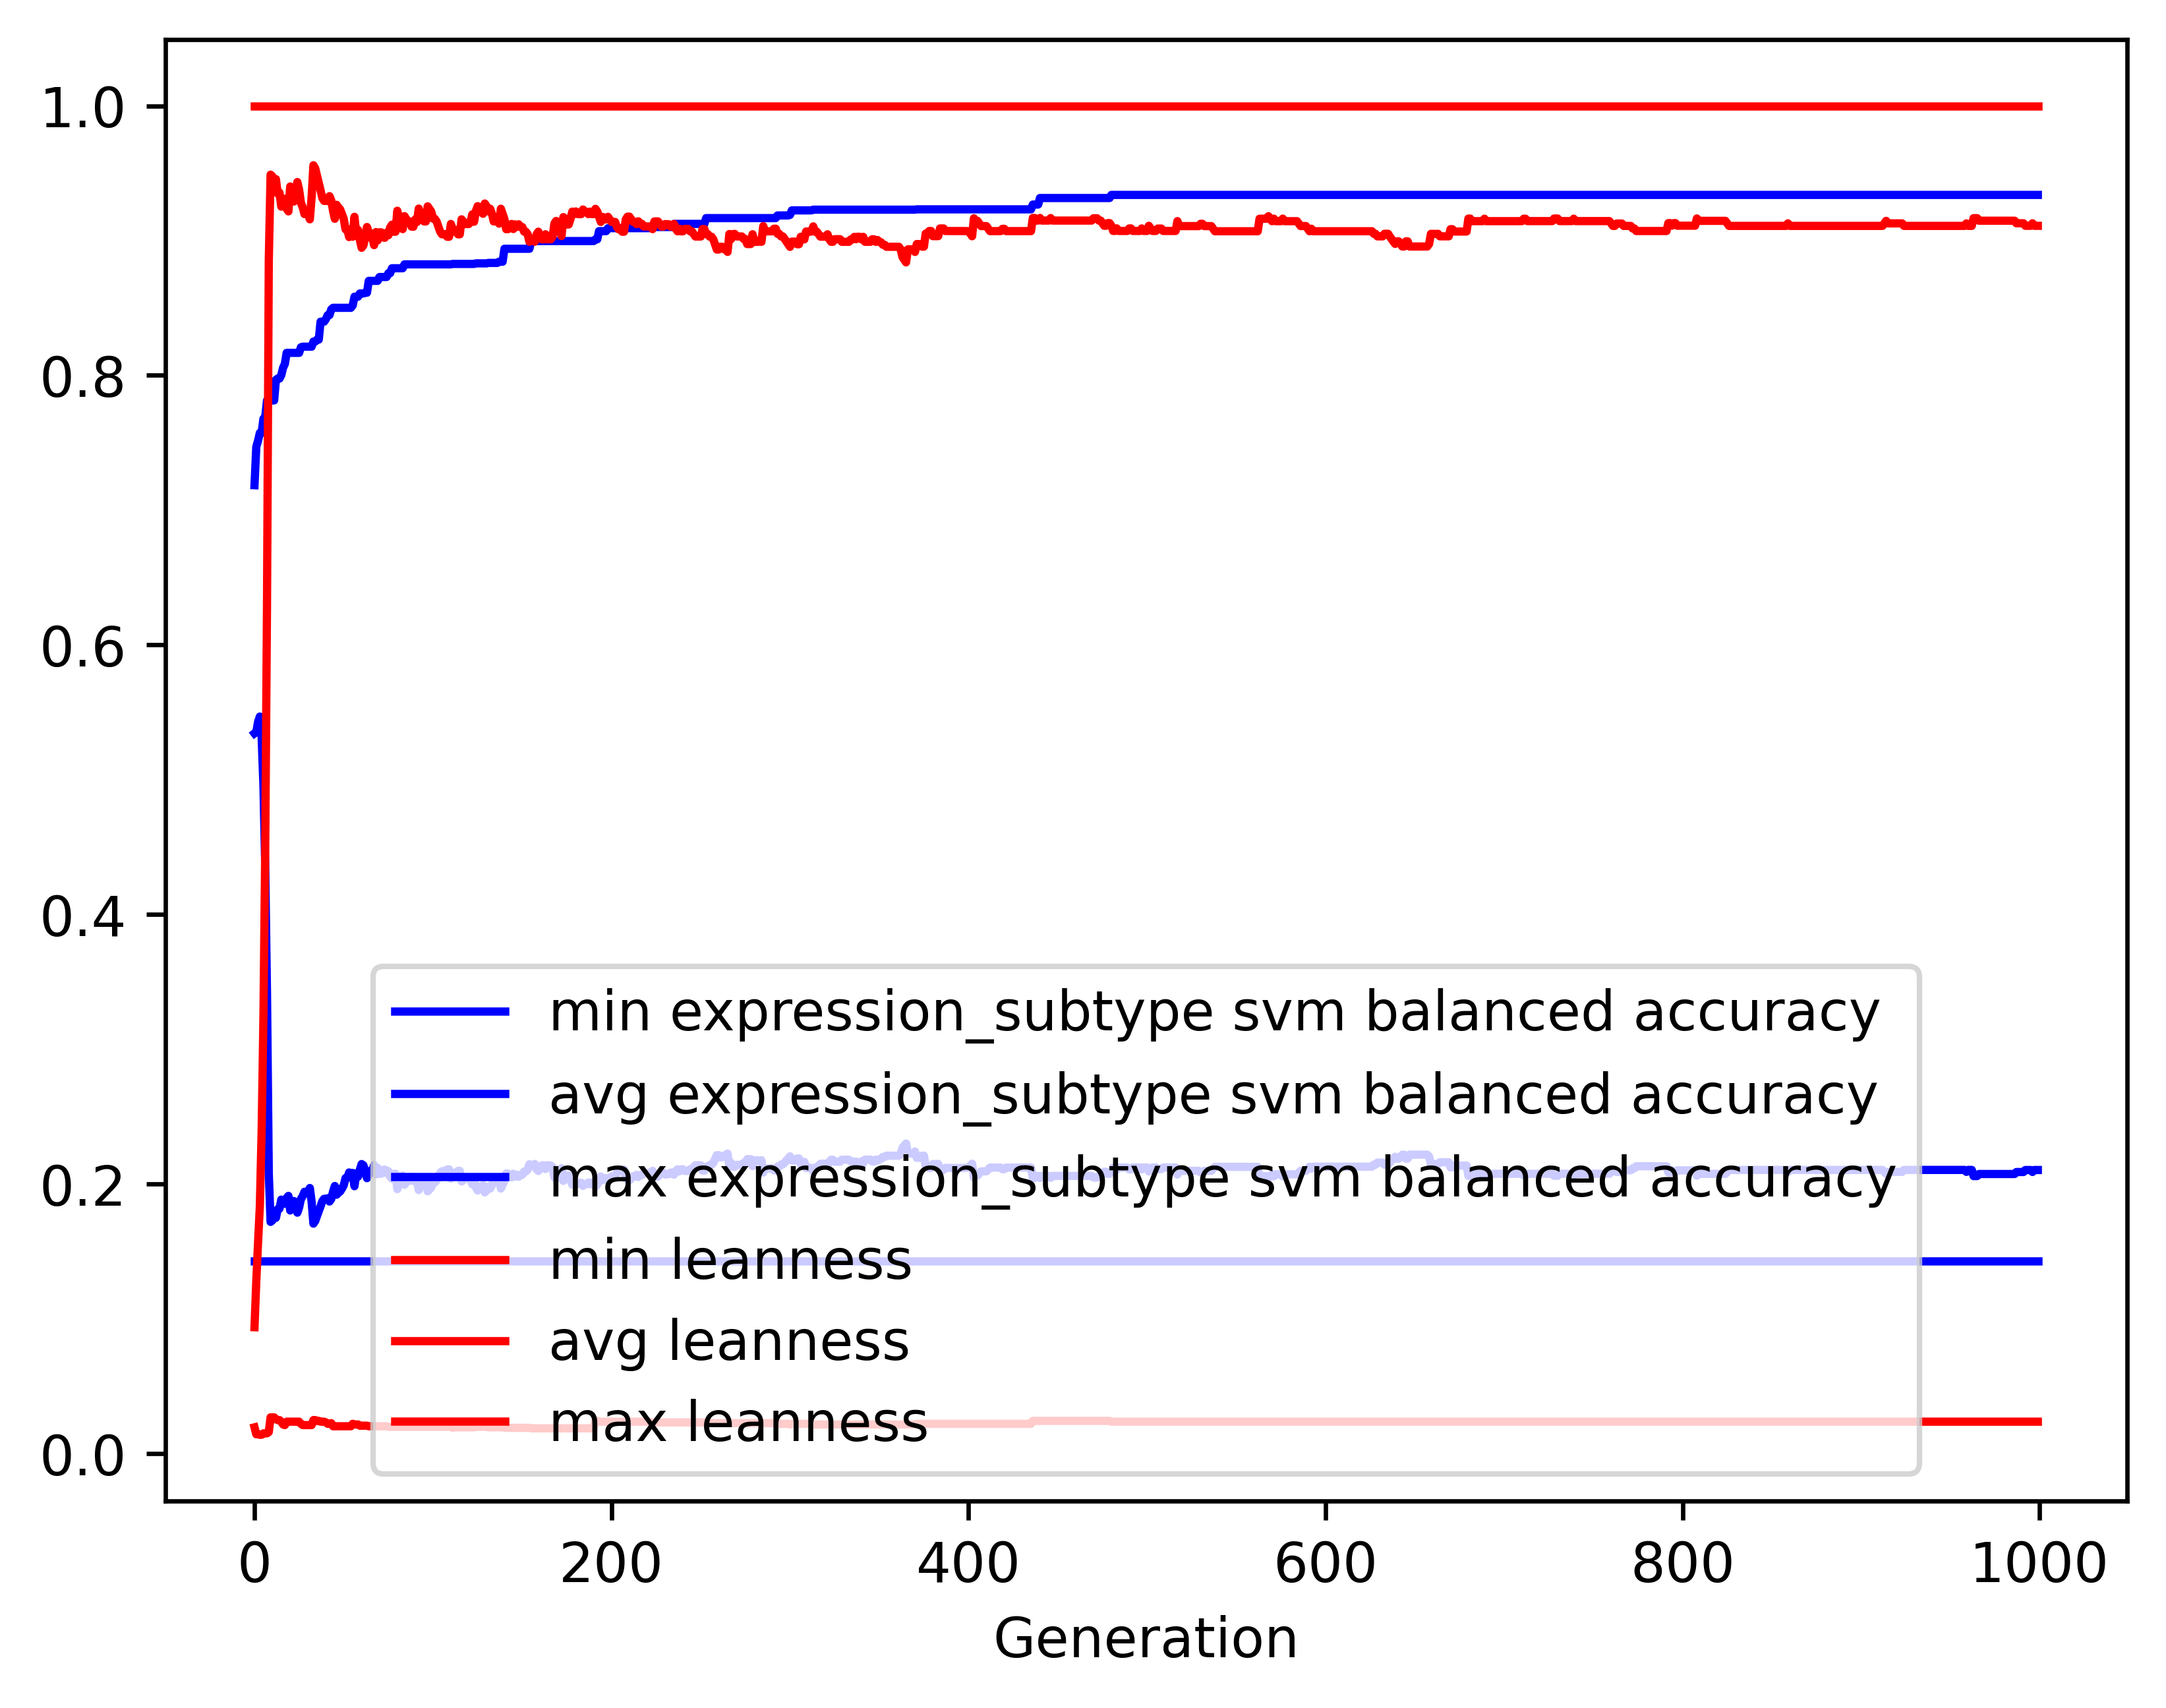

Source data for this figure (header and first rows):
gen, evals, gen_feats, explored, expression_subtype svm balanced accuracy…, expression_subtype svm balanced accuracy…, expression_subtype svm balanced accuracy…, expression_subtype svm balanced accuracy…, leanness_min, leanness_avg, leanness_max, leanness_std
0, 500, 8823, 8823, 0.1429, 0.5344, 0.7185, 0.1367, 0.01961, 0.09388, 1.0, 0.1702
1, 367, 5387, 9049, 0.1429, 0.5354, 0.747, 0.1581, 0.01449, 0.1282, 1.0, 0.2098
2, 367, 3600, 9268, 0.1429, 0.543, 0.7516, 0.1683, 0.01449, 0.1571, 1.0, 0.2534
3, 359, 2597, 9460, 0.1429, 0.5469, 0.7574, 0.1798, 0.01408, 0.184, 1.0, 0.2896
4, 359, 1861, 9661, 0.1429, 0.5315, 0.7574, 0.2032, 0.01408, 0.2395, 1.0, 0.3451
5, 358, 1519, 9880, 0.1429, 0.4955, 0.7678, 0.2281, 0.01515, 0.3237, 1.0, 0.4019
6, 346, 1244, 10078, 0.1429, 0.436, 0.7688, 0.2501, 0.01515, 0.4475, 1.0, 0.4425
7, 341, 1123, 10260, 0.1429, 0.3414, 0.7814, 0.2473, 0.01515, 0.6293, 1.0, 0.4399
8, 320, 867, 10454, 0.1429, 0.2079, 0.7814, 0.1742, 0.01613, 0.8851, 1.0, 0.3002
9, 314, 559, 10610, 0.1429, 0.172, 0.7814, 0.1202, 0.02703, 0.949, 1.0, 0.2073
10, 309, 581, 10771, 0.1429, 0.1731, 0.7814, 0.1227, 0.02703, 0.9477, 1.0, 0.2093
11, 304, 560, 10935, 0.1429, 0.1784, 0.7814, 0.1325, 0.02703, 0.9388, 1.0, 0.2253
12, 327, 599, 11115, 0.1429, 0.175, 0.7967, 0.1282, 0.02564, 0.9456, 1.0, 0.2138
13, 305, 554, 11268, 0.1429, 0.1815, 0.7977, 0.1398, 0.025, 0.9349, 1.0, 0.2328
14, 303, 579, 11435, 0.1429, 0.1819, 0.7977, 0.1425, 0.025, 0.9356, 1.0, 0.2329
15, 317, 591, 11606, 0.1429, 0.1886, 0.8002, 0.1541, 0.02381, 0.9252, 1.0, 0.2493
16, 316, 566, 11763, 0.1429, 0.1872, 0.8057, 0.1511, 0.02174, 0.9271, 1.0, 0.2462
17, 303, 564, 11927, 0.1429, 0.1855, 0.8085, 0.1504, 0.02128, 0.9311, 1.0, 0.2418
18, 321, 579, 12073, 0.1429, 0.1897, 0.8167, 0.1554, 0.02381, 0.9237, 1.0, 0.2511
19, 310, 541, 12204, 0.1429, 0.1913, 0.8167, 0.1588, 0.02381, 0.9217, 1.0, 0.2544
20, 338, 576, 12351, 0.1429, 0.1805, 0.8167, 0.1423, 0.02381, 0.9402, 1.0, 0.2241
21, 317, 507, 12475, 0.1429, 0.1832, 0.8167, 0.1477, 0.02381, 0.9361, 1.0, 0.232
22, 317, 544, 12617, 0.1429, 0.1875, 0.8167, 0.1543, 0.02381, 0.929, 1.0, 0.2433
23, 301, 523, 12736, 0.1429, 0.1848, 0.8167, 0.151, 0.02381, 0.934, 1.0, 0.236
24, 300, 507, 12848, 0.1429, 0.1789, 0.8167, 0.1404, 0.02381, 0.9435, 1.0, 0.2188
25, 309, 520, 12982, 0.1429, 0.1827, 0.8167, 0.1477, 0.02381, 0.9376, 1.0, 0.2297
26, 299, 544, 13107, 0.1429, 0.189, 0.8209, 0.1589, 0.02222, 0.9281, 1.0, 0.2462
27, 324, 554, 13221, 0.1429, 0.1912, 0.8213, 0.1619, 0.02128, 0.9246, 1.0, 0.2512
28, 309, 560, 13347, 0.1429, 0.1944, 0.8213, 0.1664, 0.02128, 0.9197, 1.0, 0.2578
29, 317, 544, 13457, 0.1429, 0.1937, 0.8213, 0.1661, 0.02128, 0.9211, 1.0, 0.2562
30, 318, 536, 13557, 0.1429, 0.1946, 0.8213, 0.1671, 0.02128, 0.9196, 1.0, 0.258
31, 298, 530, 13668, 0.1429, 0.1972, 0.8213, 0.1712, 0.02128, 0.9158, 1.0, 0.2638
32, 323, 555, 13796, 0.1429, 0.1869, 0.8213, 0.1563, 0.02128, 0.9322, 1.0, 0.2388
33, 294, 520, 13894, 0.1429, 0.1707, 0.8251, 0.1214, 0.025, 0.9559, 1.0, 0.1907
34, 299, 520, 13985, 0.1429, 0.1726, 0.8251, 0.1271, 0.025, 0.9537, 1.0, 0.1962
35, 311, 498, 14082, 0.1429, 0.1763, 0.8265, 0.1351, 0.02439, 0.9483, 1.0, 0.2071
36, 320, 516, 14180, 0.1429, 0.18, 0.8265, 0.1423, 0.02439, 0.9427, 1.0, 0.2179
37, 313, 524, 14280, 0.1429, 0.1835, 0.8399, 0.1487, 0.02381, 0.9373, 1.0, 0.2274
38, 305, 512, 14374, 0.1429, 0.1875, 0.8399, 0.156, 0.02381, 0.9316, 1.0, 0.2376
39, 300, 494, 14460, 0.1429, 0.1891, 0.8399, 0.1597, 0.02381, 0.9294, 1.0, 0.2417
40, 302, 525, 14542, 0.1429, 0.1891, 0.8418, 0.1597, 0.02326, 0.9296, 1.0, 0.2413
41, 305, 485, 14631, 0.1429, 0.1896, 0.8447, 0.1613, 0.02222, 0.9293, 1.0, 0.242
42, 311, 517, 14709, 0.1429, 0.1871, 0.8447, 0.1572, 0.02222, 0.933, 1.0, 0.2361
43, 311, 493, 14779, 0.1429, 0.189, 0.849, 0.1591, 0.02273, 0.9298, 1.0, 0.2403
44, 298, 515, 14854, 0.1429, 0.1946, 0.8502, 0.1693, 0.02041, 0.922, 1.0, 0.2534
45, 324, 534, 14918, 0.1429, 0.1987, 0.8502, 0.1762, 0.02041, 0.9162, 1.0, 0.2625
46, 313, 514, 14984, 0.1429, 0.1922, 0.8502, 0.1677, 0.02041, 0.9266, 1.0, 0.248
47, 310, 552, 15065, 0.1429, 0.1936, 0.8502, 0.1701, 0.02041, 0.9246, 1.0, 0.2512
48, 311, 507, 15137, 0.1429, 0.1946, 0.8502, 0.1717, 0.02041, 0.9231, 1.0, 0.253
49, 328, 543, 15201, 0.1429, 0.1968, 0.8502, 0.1743, 0.02041, 0.9197, 1.0, 0.2577
50, 325, 525, 15274, 0.1429, 0.1992, 0.8502, 0.1778, 0.02041, 0.916, 1.0, 0.263
51, 321, 539, 15349, 0.1429, 0.2045, 0.8502, 0.1857, 0.02041, 0.9084, 1.0, 0.2742
52, 305, 524, 15411, 0.1429, 0.2047, 0.8502, 0.1862, 0.02041, 0.9084, 1.0, 0.2741
53, 320, 537, 15468, 0.1429, 0.2087, 0.8502, 0.192, 0.02041, 0.9026, 1.0, 0.2821
54, 303, 524, 15526, 0.1429, 0.2074, 0.8502, 0.1901, 0.02041, 0.9046, 1.0, 0.2795
55, 314, 522, 15575, 0.1429, 0.2083, 0.8519, 0.1909, 0.02222, 0.9029, 1.0, 0.2813
56, 337, 549, 15642, 0.1429, 0.1985, 0.8584, 0.1777, 0.02174, 0.9177, 1.0, 0.261
57, 314, 553, 15698, 0.1429, 0.208, 0.8584, 0.1921, 0.02174, 0.9043, 1.0, 0.2803
58, 330, 567, 15751, 0.1429, 0.2056, 0.8584, 0.189, 0.02174, 0.908, 1.0, 0.2754
59, 340, 572, 15818, 0.1429, 0.2107, 0.8608, 0.1958, 0.02083, 0.9005, 1.0, 0.2853
... 940 more rows
